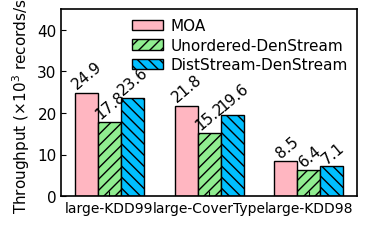

Generate this figure with matplotlib: (Note: this script raises an exception after producing the figure.)
import matplotlib.pyplot as plt
import matplotlib as mpl

mpl.rcParams['axes.linewidth'] = 1.2 #set the value globally
plt.rc('font', family='Helvetica', size=11, weight='roman')

dir = '../../Data/Performance/DenStream/'


datasets = ['large-KDD99', 'large-CoverType', 'large-KDD98']

##DenStream
#throughput
moa = [24.931, 21.787, 8.506]
ordered_DenStream = [23.570, 19.616, 7.135]
unordered_DenStream = [17.770, 15.196, 6.406]

pos = list(range(len(moa)))
width = 0.23
plt.rcParams['xtick.direction'] = 'in'
plt.rcParams['ytick.direction'] = 'in'
plt.rc('pdf', fonttype=42)
fig, ax = plt.subplots(figsize=(3.6, 2.2))

plt.subplots_adjust(
    left=0.15,
    bottom=0.1,
    right=0.97,
    top=0.95,
    wspace=0.00,
    hspace=0.00)

rects1 = plt.bar(pos, moa, width, color='lightpink', label="MOA", edgecolor='black')

rects3 = plt.bar([p + width for p in pos], unordered_DenStream, width, color='lightgreen', label="Unordered-DenStream", hatch='///', edgecolor='black')

rects2 = plt.bar([p + width * 2 for p in pos], ordered_DenStream, width, color='deepskyblue', label="DistStream-DenStream", hatch='\\\\\\', edgecolor='black')


plt.ylabel('Throughput (' + r'${\times 10^3}$' + ' records/s)', weight='roman')
ax.set_xticks([p + 1.0 * width for p in pos])
ax.set_xticklabels(datasets)

plt.xticks(fontsize=10)

plt.ylim(0, 45)
plt.legend(loc='upper right',frameon=False, labelspacing=0.3, borderaxespad=0.2, columnspacing=2.2, handletextpad=0.5)


def autolabel(rects, loc, angle):
    for rect in rects:
        h = rect.get_height()
        ax.text(rect.get_x()+rect.get_width()/2.+loc, 1.01*h, '%0.1f'%float(h),
                ha='center', va='bottom', fontsize=11, rotation=angle)

autolabel(rects1, 0.01, 40)
autolabel(rects2, 0.01, 40)
autolabel(rects3, 0.01, 40)

#plt.show()
plt.savefig(dir + "ThroughPut-DenStream.pdf")
